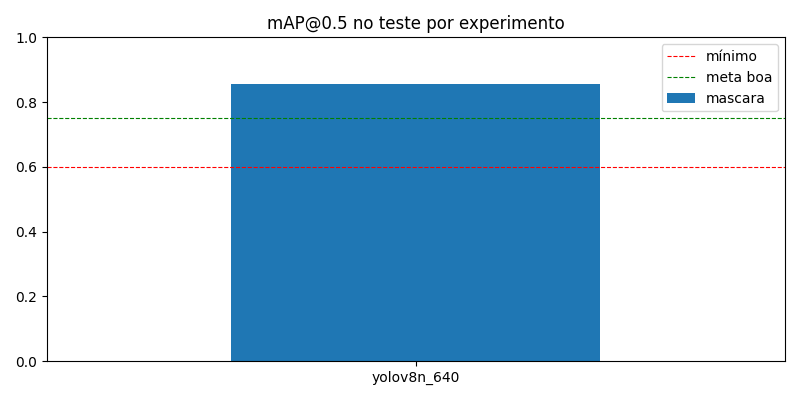

Data behind this chart, as committed beside it:
classe, yolov8n_640
mascara, 0.855
